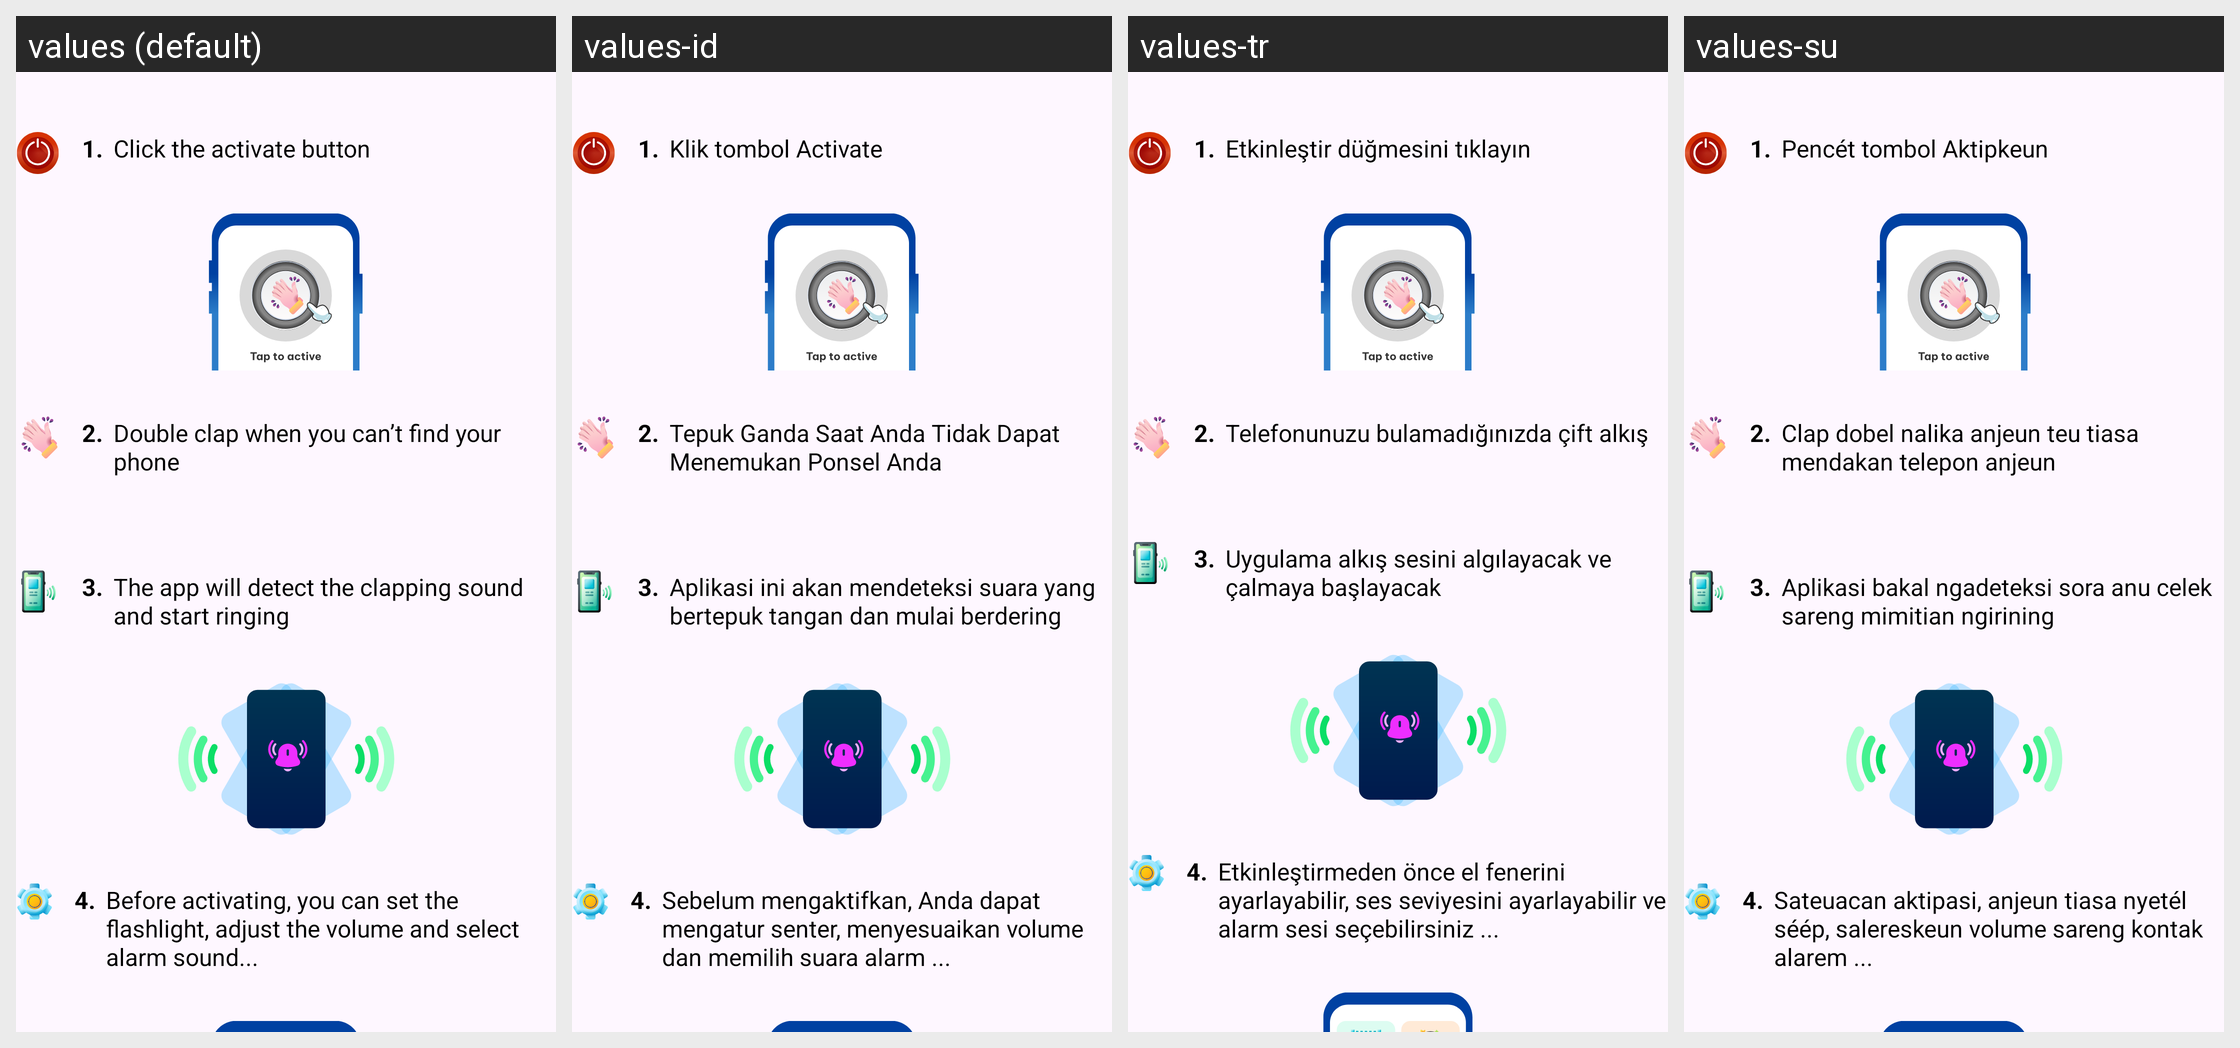

For this localized Android screen grid, give each drawn string resource with its value in every locale shown.
Android screen res/layout/fragment_how_to_use_clap.xml rendered under 4 locales, left to right: values (default), values-id, values-tr, values-su. Device: Nexus 5 (rendered at 1080×1920; each locale shown at half size, 540×960, under a caption strip naming it); theme Theme.ClapToFindPhone.
Other locales in the repository, not shown: values-en, values-fr, values-hi, values-in, values-ja, values-ko, values-pt, values-tr-rTR, values-vi.
Strings drawn on this screen, with the default value and each locale's value (text and hints the layout hard-codes, and strings that could not be matched under every locale, appear in the picture but are not listed):

how_to_use_clap1
  values: Click the activate button
  values-id: Klik tombol Activate
  values-tr: Etkinleştir düğmesini tıklayın
  values-su: Pencét tombol Aktipkeun

how_to_use_clap2
  values: Double clap when you can’t find your phone
  values-id: Tepuk Ganda Saat Anda Tidak Dapat Menemukan Ponsel Anda
  values-tr: Telefonunuzu bulamadığınızda çift alkış
  values-su: Clap dobel nalika anjeun teu tiasa mendakan telepon anjeun

how_to_use_clap3
  values: The app will detect the clapping sound and start ringing
  values-id: Aplikasi ini akan mendeteksi suara yang bertepuk tangan dan mulai berdering
  values-tr: Uygulama alkış sesini algılayacak ve çalmaya başlayacak
  values-su: Aplikasi bakal ngadeteksi sora anu celek sareng mimitian ngirining

how_to_use_clap4
  values: Before activating, you can set the flashlight, adjust the volume and select alarm sound...
  values-id: Sebelum mengaktifkan, Anda dapat mengatur senter, menyesuaikan volume dan memilih suara alarm ...
  values-tr: Etkinleştirmeden önce el fenerini ayarlayabilir, ses seviyesini ayarlayabilir ve alarm sesi seçebilirsiniz ...
  values-su: Sateuacan aktipasi, anjeun tiasa nyetél séép, salereskeun volume sareng kontak alarem ...
